The GitHub repository Manmeet-Singh-Deol/AI-Crop-Predictor contains a labelled image folder "dataset" with 41 categories: apple apple scab, apple black rot, apple cedar apple rust, apple healthy, blueberry healthy, cherry including sour powdery mildew, cherry including sour healthy, corn (maize) cercospora leaf spot gray leaf spot, corn common rust, corn northern leaf blight, corn healthy, grape black rot, grape esca black measles, grape leaf blight (isariopsis leaf spot), grape healthy, orange Huanglongbing citrus greening, peach bacterial spot, peach healthy, bell pepper bacterial spot, bell pepper healthy, potato early blight, potato late blight, potato healthy, raspberry healthy, rice brown spot, rice leaf blast, rice healthy, soybean healthy, squash powdery mildew, strawberry leaf scorch, strawberry healthy, tomato bacterial spot, tomato early blight, tomato late blight, tomato leaf mold, tomato septoria leaf spot, tomato spider mites two spotted spider mite, tomato target spot, tomato yellow leaf curl virus, tomato mosaic virus, tomato healthy. Examples follow, each with its label.

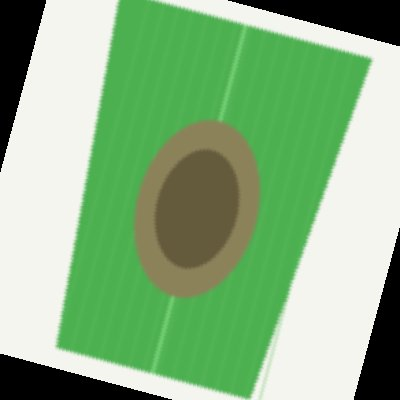
Label: corn northern leaf blight

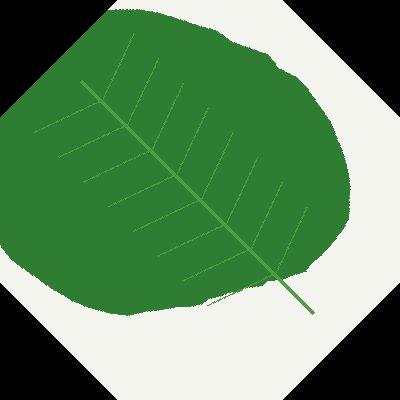
Label: potato late blight

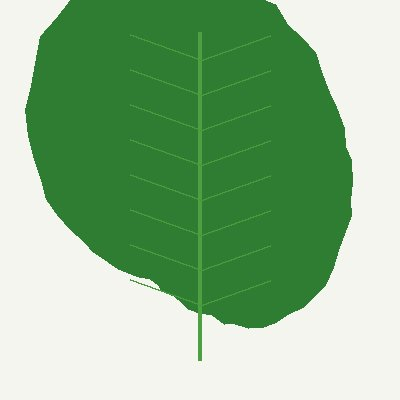
Label: soybean healthy

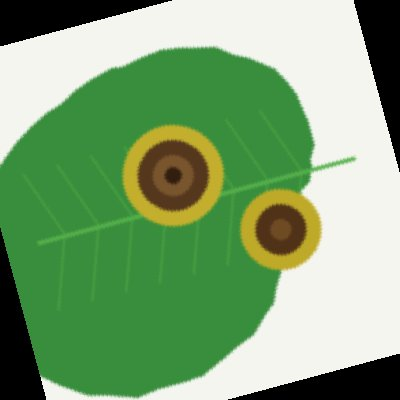
Label: potato early blight

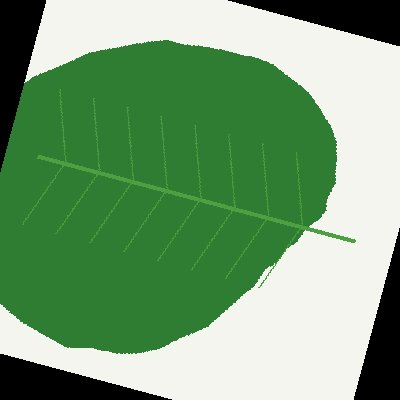
Label: tomato spider mites two spotted spider mite

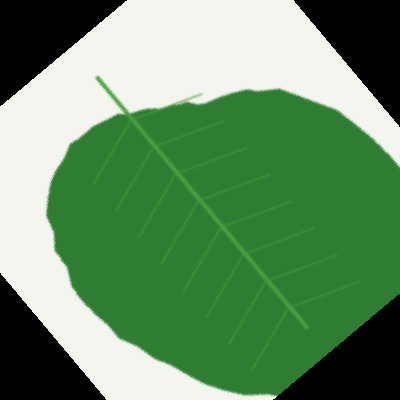
Label: tomato healthy
